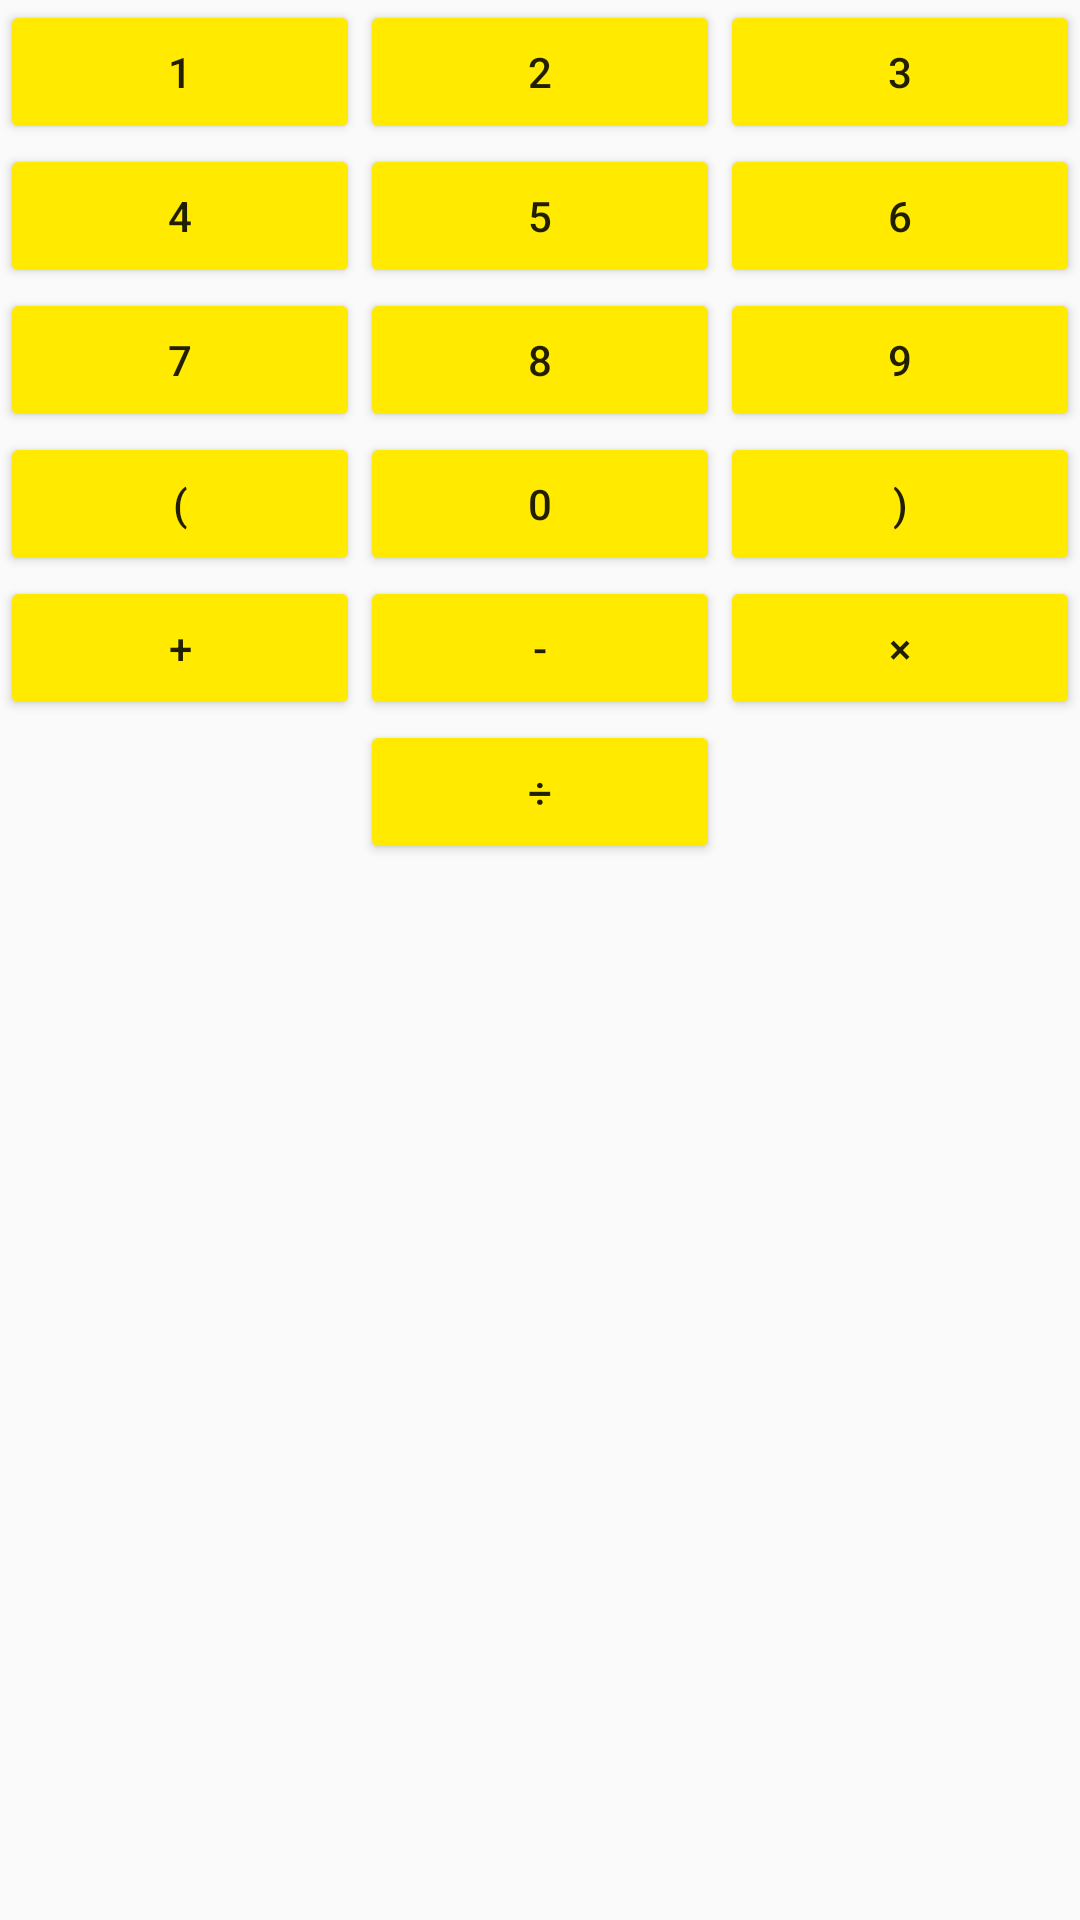

Write the Android layout XML for this screen, with the resource values it uses.
<!-- AndroidManifest.xml: application theme AppTheme.Dark.Toolbar -->
<!-- res/layout/fragment_math_numbers.xml -->
<android.support.v7.widget.LinearLayoutCompat xmlns:android="http://schemas.android.com/apk/res/android"
    xmlns:tools="http://schemas.android.com/tools"
    android:layout_width="match_parent"
    android:layout_height="match_parent"
    tools:context="com.g1ee0k.brainstorm.mathNumbers">

    <GridLayout
        android:layout_width="match_parent"
        android:layout_height="wrap_content"
        android:layout_gravity="center_horizontal"

        android:columnCount="3">

        <android.support.v7.widget.AppCompatButton
            android:id="@+id/one"
            android:text="@string/_1"
            android:layout_width="wrap_content"
            android:layout_height="wrap_content"
            android:layout_columnWeight="1"
            android:textAllCaps="false" />

        <android.support.v7.widget.AppCompatButton
            android:id="@+id/two"
            android:text="@string/_2"
            android:layout_width="wrap_content"
            android:layout_height="wrap_content"
            android:layout_columnWeight="1"
            android:textAllCaps="false" />

        <android.support.v7.widget.AppCompatButton
            android:id="@+id/three"
            android:text="@string/_3"
            android:layout_width="wrap_content"
            android:layout_height="wrap_content"
            android:layout_columnWeight="1"
            android:textAllCaps="false" />

        <android.support.v7.widget.AppCompatButton
            android:id="@+id/four"
            android:layout_width="wrap_content"
            android:layout_height="wrap_content"
            android:layout_columnWeight="1"
            android:text="@string/_4"
            android:textAllCaps="false" />

        <android.support.v7.widget.AppCompatButton
            android:id="@+id/five"
            android:layout_width="wrap_content"
            android:layout_height="wrap_content"
            android:layout_columnWeight="1"
            android:text="@string/_5"
            android:textAllCaps="false" />

        <android.support.v7.widget.AppCompatButton
            android:id="@+id/six"
            android:layout_width="wrap_content"
            android:layout_height="wrap_content"
            android:layout_columnWeight="1"
            android:text="@string/_6"
            android:textAllCaps="false" />

        <android.support.v7.widget.AppCompatButton
            android:id="@+id/seven"
            android:layout_width="wrap_content"
            android:layout_height="wrap_content"
            android:layout_columnWeight="1"
            android:text="@string/_7"
            android:textAllCaps="false" />

        <android.support.v7.widget.AppCompatButton
            android:id="@+id/eight"
            android:layout_width="wrap_content"
            android:layout_height="wrap_content"
            android:layout_columnWeight="1"
            android:text="@string/_8"
            android:textAllCaps="false" />

        <android.support.v7.widget.AppCompatButton
            android:id="@+id/nine"
            android:layout_width="wrap_content"
            android:layout_height="wrap_content"
            android:layout_columnWeight="1"
            android:text="@string/_9"
            android:textAllCaps="false" />

        <android.support.v7.widget.AppCompatButton
            android:id="@+id/paranthesesOn"
            android:layout_width="wrap_content"
            android:layout_height="wrap_content"
            android:layout_columnWeight="1"
            android:text="@string/paranthesesO"
            android:textAllCaps="false" />

        <android.support.v7.widget.AppCompatButton
            android:id="@+id/zero"
            android:layout_width="wrap_content"
            android:layout_height="wrap_content"
            android:layout_columnWeight="1"
            android:text="@string/_0"
            android:textAllCaps="false" />

        <android.support.v7.widget.AppCompatButton
            android:id="@+id/paranthesesCn"
            android:layout_width="wrap_content"
            android:layout_height="wrap_content"
            android:layout_columnWeight="1"
            android:text="@string/paranthesesC"
            android:textAllCaps="false" />

        <android.support.v7.widget.AppCompatButton
            android:id="@+id/plusn"
            android:layout_width="wrap_content"
            android:layout_height="wrap_content"
            android:layout_columnWeight="1"
            android:text="@string/plus"
            android:textAllCaps="false" />

        <android.support.v7.widget.AppCompatButton
            android:id="@+id/minusn"
            android:layout_width="wrap_content"
            android:layout_height="wrap_content"
            android:layout_columnWeight="1"
            android:text="@string/minus"
            android:textAllCaps="false" />

        <android.support.v7.widget.AppCompatButton
            android:id="@+id/multiplyn"
            android:layout_width="wrap_content"
            android:layout_height="wrap_content"
            android:layout_columnWeight="1"
            android:text="@string/multiply"
            android:textAllCaps="false" />

        <android.support.v7.widget.AppCompatButton
            android:id="@+id/dividen"
            android:layout_width="wrap_content"
            android:layout_height="wrap_content"
            android:layout_columnWeight="1"
            android:layout_column="1"
            android:text="@string/divide"
            android:textAllCaps="false" />
    </GridLayout>

</android.support.v7.widget.LinearLayoutCompat>
<!-- resources referenced by this layout -->
<resources>
  <string name="_0">0</string>
  <string name="_1">1</string>
  <string name="_2">2</string>
  <string name="_3">3</string>
  <string name="_4">4</string>
  <string name="_5">5</string>
  <string name="_6">6</string>
  <string name="_7">7</string>
  <string name="_8">8</string>
  <string name="_9">9</string>
  <string name="divide">÷</string>
  <string name="minus">-</string>
  <string name="multiply">×</string>
  <string name="paranthesesC">)</string>
  <string name="paranthesesO">(</string>
  <string name="plus">+</string>
  <style name="AppTheme.Dark.Toolbar" parent="Theme.AppCompat.DayNight.DarkActionBar">
          <item name="colorPrimary">@color/colorPrimary</item>
          <item name="colorPrimaryDark">@color/colorPrimaryDark</item>
          <item name="colorAccent">@color/colorAccent</item>
  
          
  
          <item name="colorControlActivated">@color/teal</item>
          <item name="colorControlHighlight">@color/colorAccent</item>
          <item name="colorButtonNormal">@color/colorAccent</item>
      </style>
  <color name="colorPrimary">#2196f3</color>
  <color name="colorPrimaryDark">#1976d2</color>
  <color name="colorAccent">#ffea00</color>
  <color name="teal">#009688</color>
</resources>
